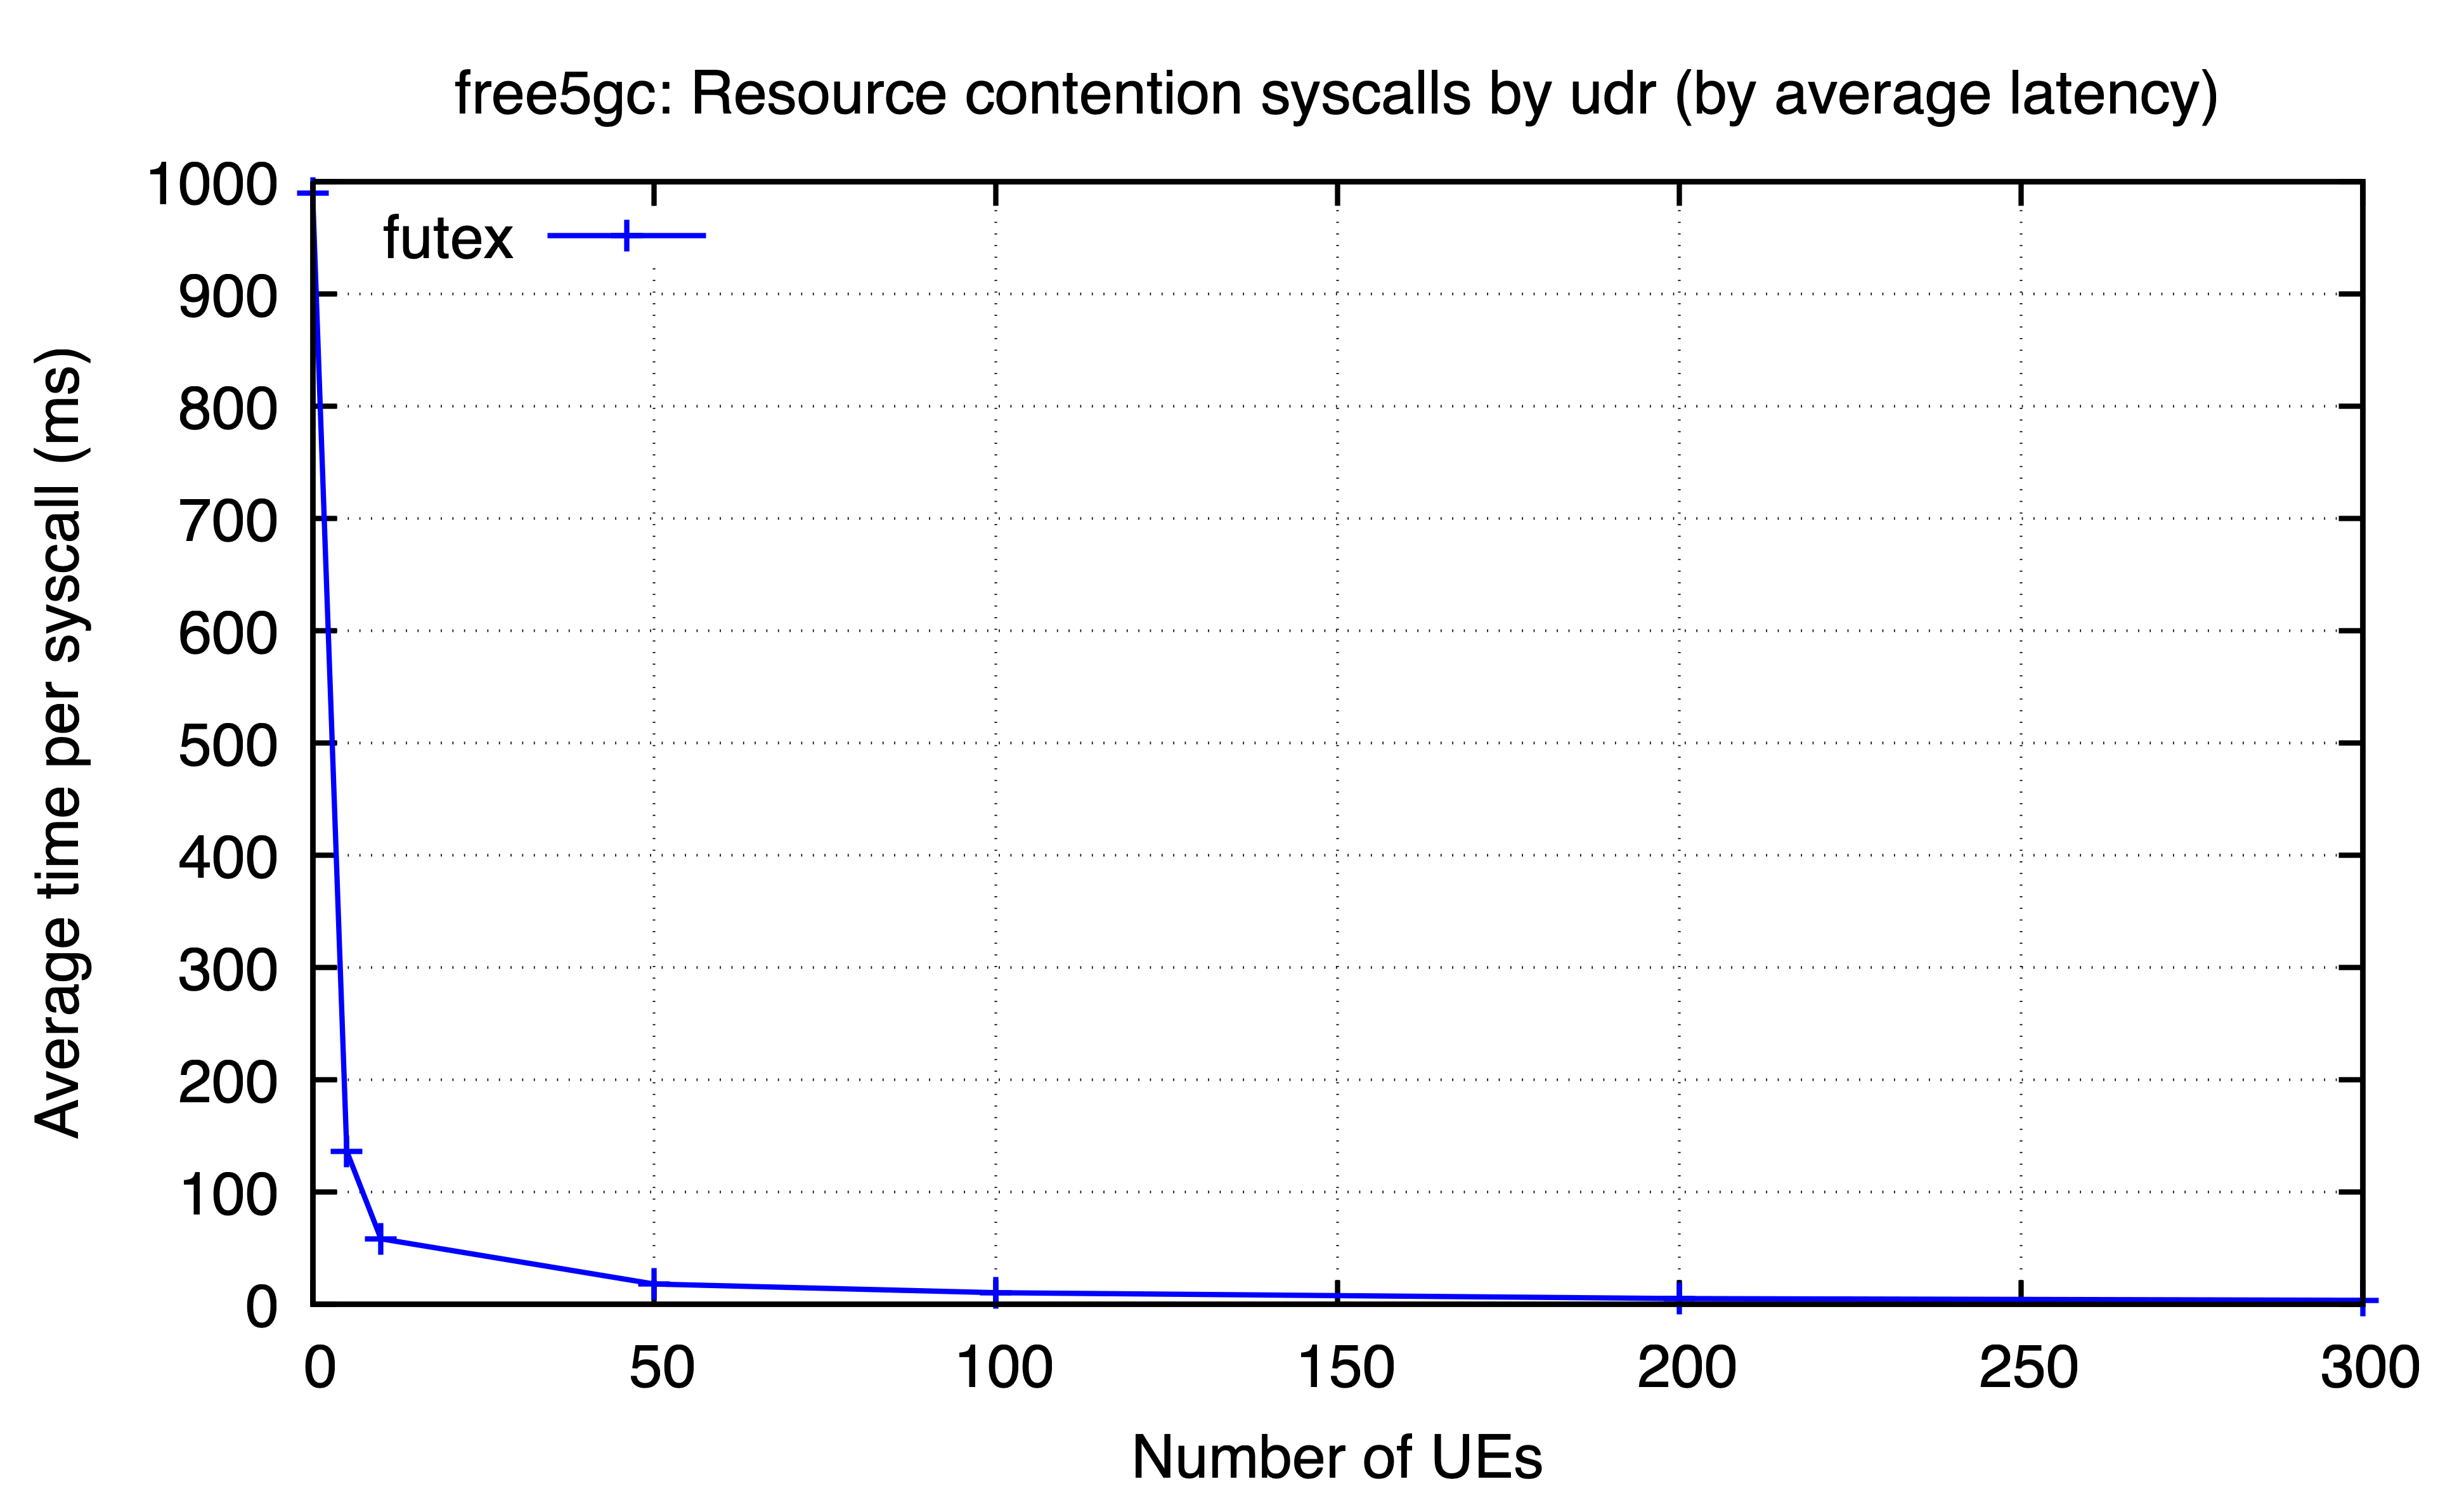

Values plotted in this chart, from the file beside it:
ues, futex
0, 989.9
5, 136.3
10, 58.39
50, 18.13
100, 10.42
200, 5.193
300, 3.636
